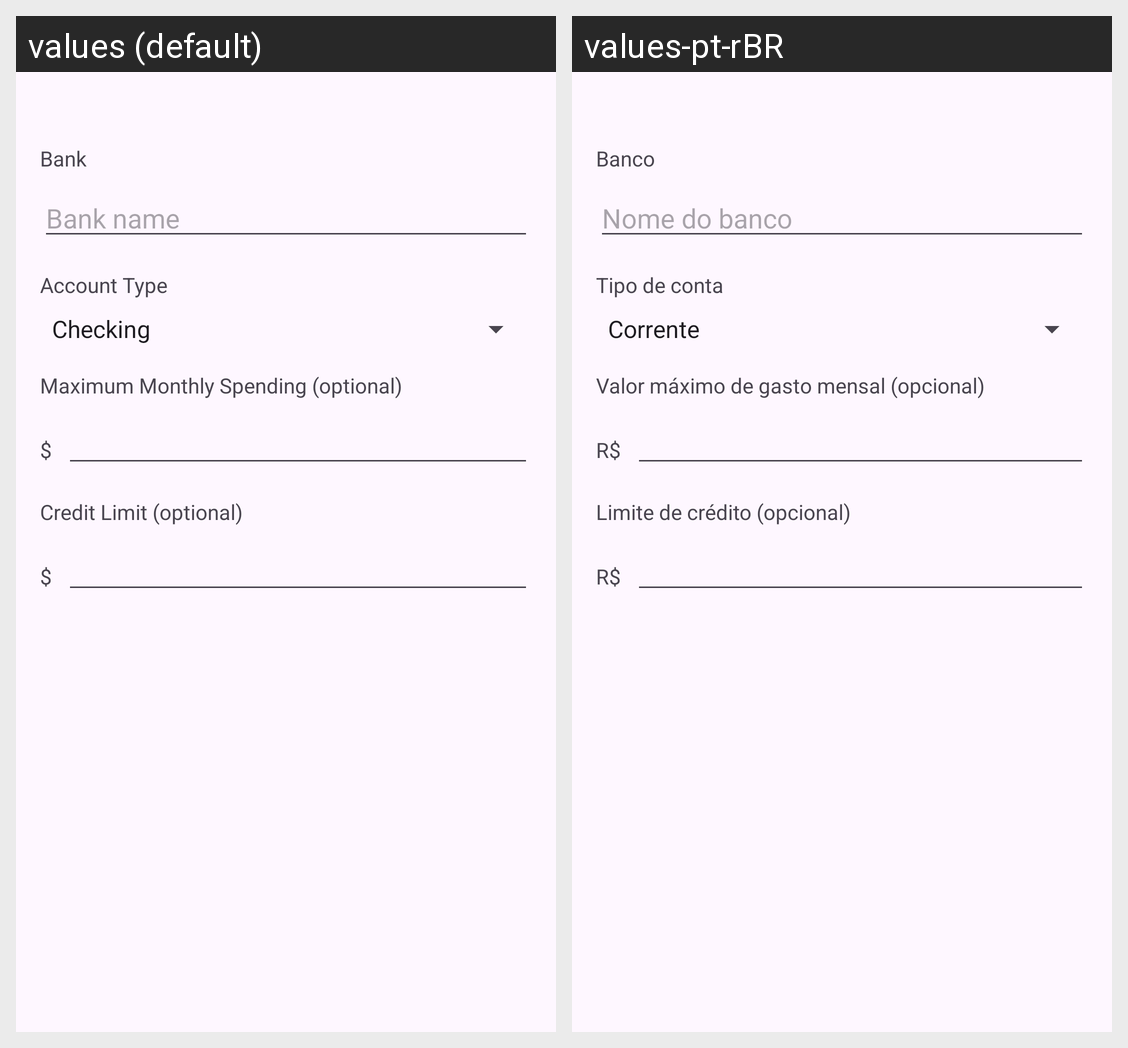

For this localized Android screen grid, give each drawn string resource with its value in every locale shown.
Android screen res/layout/activity_conta.xml rendered under 2 locales, left to right: values (default), values-pt-rBR. Device: Nexus 5 (rendered at 1080×1920; each locale shown at half size, 540×960, under a caption strip naming it); theme Theme.ControleFinanceiro.
Strings drawn on this screen, with the default value and each locale's value (text and hints the layout hard-codes, and strings that could not be matched under every locale, appear in the picture but are not listed):

hint_nome_do_banco
  values: Bank name
  values-pt-rBR: Nome do banco

label_banco
  values: Bank
  values-pt-rBR: Banco

label_tipo_de_conta
  values: Account Type
  values-pt-rBR: Tipo de conta

label_valor_maximo_de_gasto_mensal
  values: Maximum Monthly Spending (optional)
  values-pt-rBR: Valor máximo de gasto mensal (opcional)

prefix_current
  values: $
  values-pt-rBR: R$

label_limite_de_credito
  values: Credit Limit (optional)
  values-pt-rBR: Limite de crédito (opcional)
